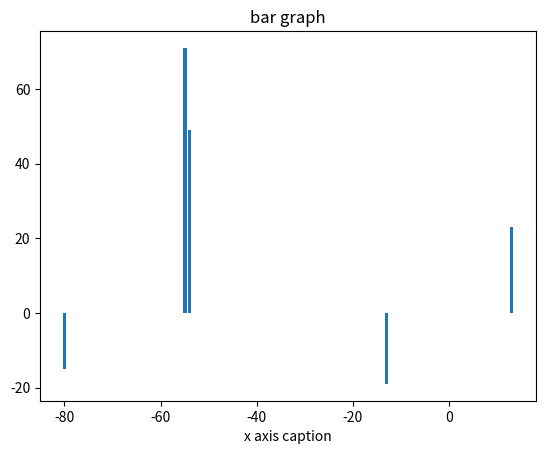

Source code (Python):
import numpy as np
from matplotlib import pyplot as plt
x = np.random.randint(-100, 100, 5)
print('x:', x)
y = np.random.randint(-100, 100, 5)
print('y:', y)

plt.title('bar graph')
plt.xlabel("x axis caption")
plt.bar(x, y)
plt.show()